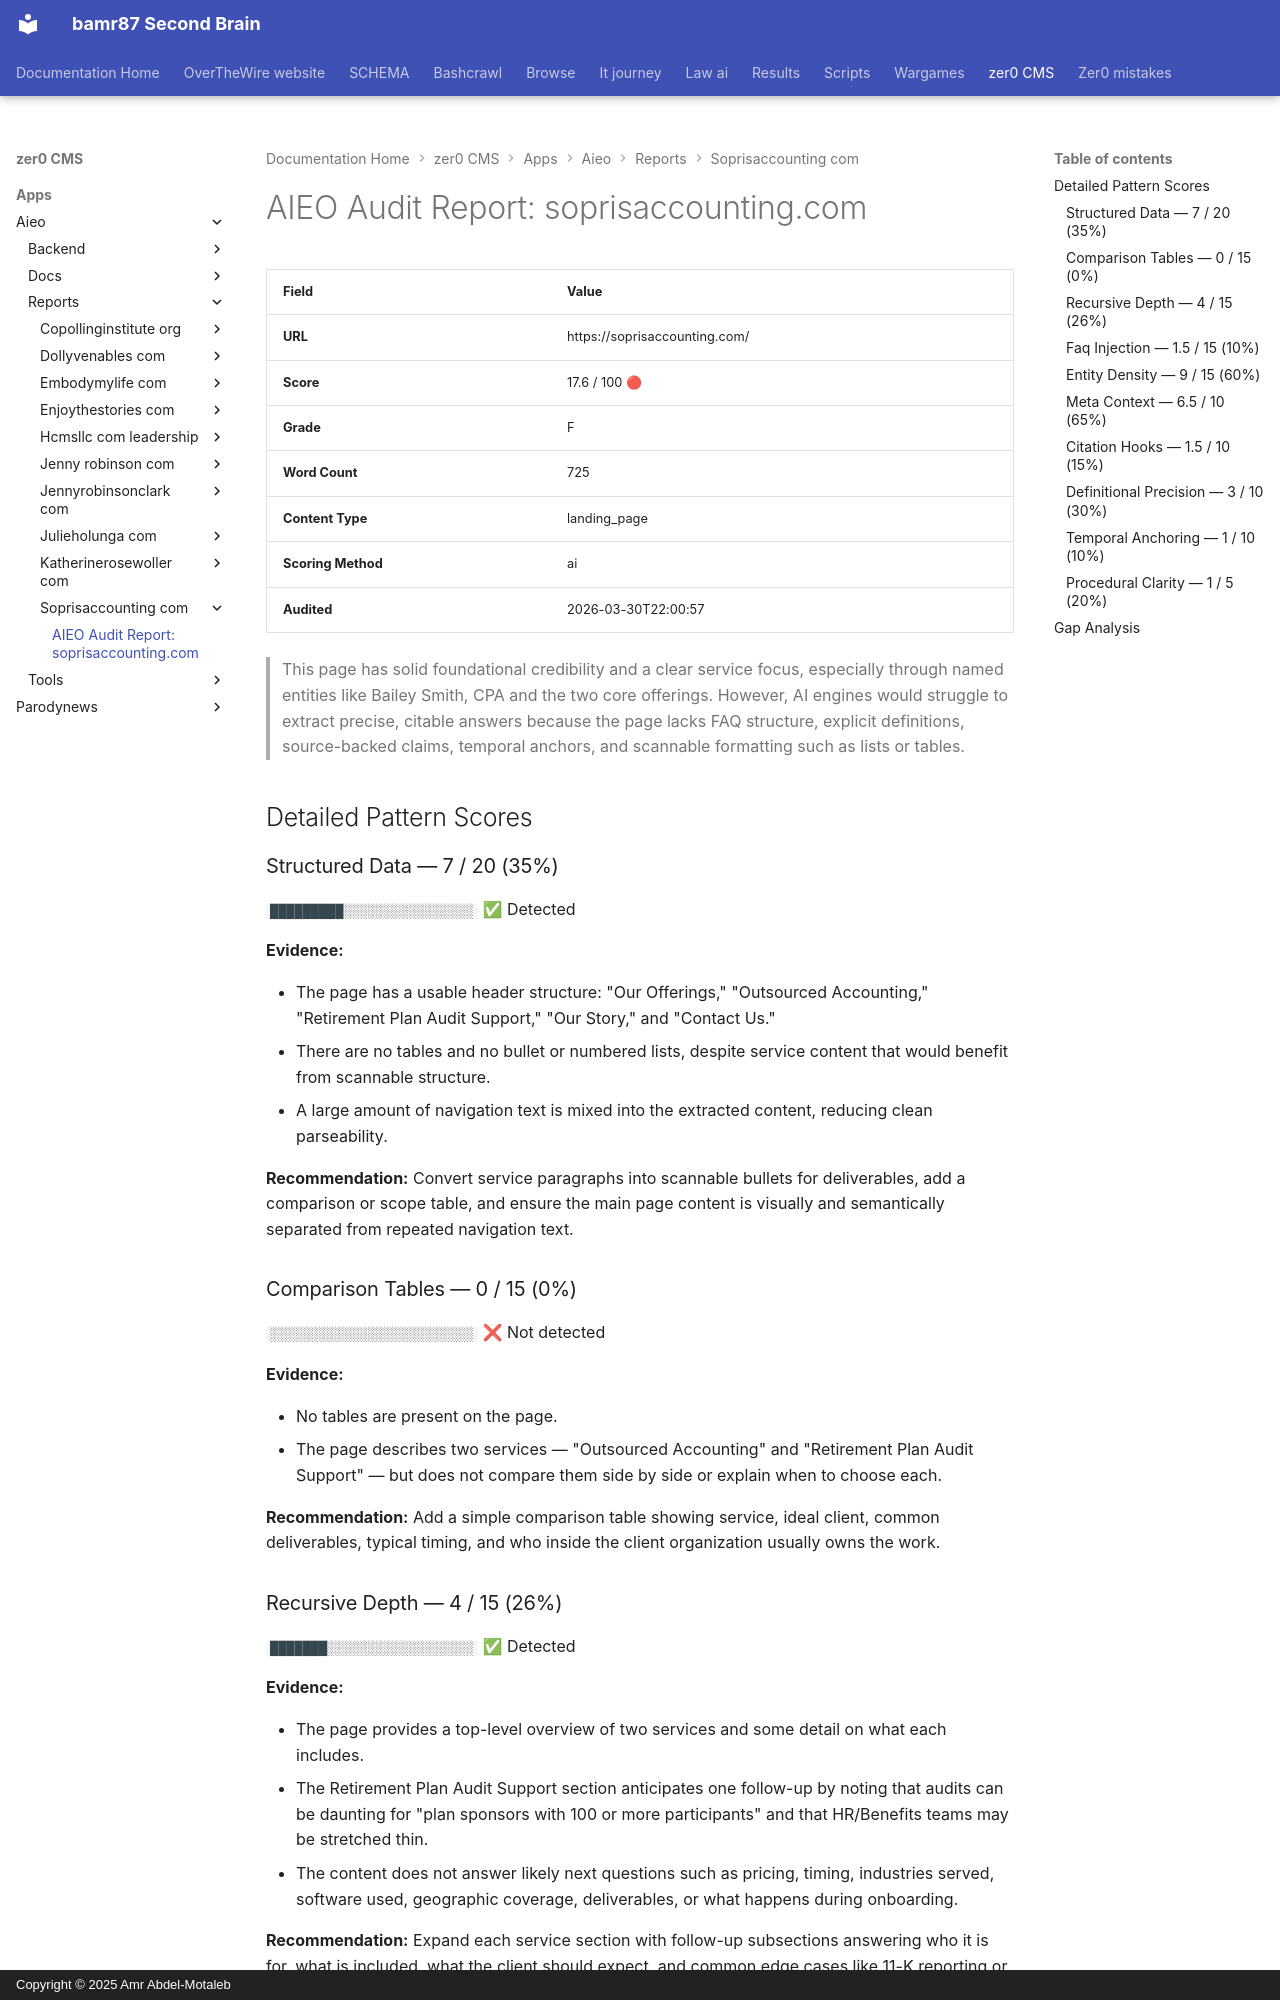

repository: bamr87/README · page: zer0-CMS/apps/aieo/reports/soprisaccounting_com/soprisaccounting_com/index.html · generator: mkdocs · copyright: Copyright © 2025 Amr Abdel-Motaleb

---
source_file: apps/aieo/reports/soprisaccounting_com/soprisaccounting_com.md
source_repo: bamr87/zer0-CMS
source_url: https://github.com/bamr87/zer0-CMS/blob/main/apps/aieo/reports/soprisaccounting_com/soprisaccounting_com.md
title: 'AIEO Audit Report: soprisaccounting.com'
---
# AIEO Audit Report: soprisaccounting.com

| Field | Value |
|-------|-------|
| **URL** | https://soprisaccounting.com/ |
| **Score** | 17.6 / 100 🔴 |
| **Grade** | F |
| **Word Count** | 725 |
| **Content Type** | landing_page |
| **Scoring Method** | ai |
| **Audited** | 2026-03-30T22:00:57 |

> This page has solid foundational credibility and a clear service focus, especially through named entities like Bailey Smith, CPA and the two core offerings. However, AI engines would struggle to extract precise, citable answers because the page lacks FAQ structure, explicit definitions, source-backed claims, temporal anchors, and scannable formatting such as lists or tables.

## Detailed Pattern Scores

### Structured Data — 7 / 20 (35%)

`█████████░░░░░░░░░░░░░░░░`  ✅ Detected

**Evidence:**

- The page has a usable header structure: "Our Offerings," "Outsourced Accounting," "Retirement Plan Audit Support," "Our Story," and "Contact Us."
- There are no tables and no bullet or numbered lists, despite service content that would benefit from scannable structure.
- A large amount of navigation text is mixed into the extracted content, reducing clean parseability.

**Recommendation:** Convert service paragraphs into scannable bullets for deliverables, add a comparison or scope table, and ensure the main page content is visually and semantically separated from repeated navigation text.

### Comparison Tables — 0 / 15 (0%)

`░░░░░░░░░░░░░░░░░░░░░░░░░`  ❌ Not detected

**Evidence:**

- No tables are present on the page.
- The page describes two services — "Outsourced Accounting" and "Retirement Plan Audit Support" — but does not compare them side by side or explain when to choose each.

**Recommendation:** Add a simple comparison table showing service, ideal client, common deliverables, typical timing, and who inside the client organization usually owns the work.

### Recursive Depth — 4 / 15 (26%)

`███████░░░░░░░░░░░░░░░░░░`  ✅ Detected

**Evidence:**

- The page provides a top-level overview of two services and some detail on what each includes.
- The Retirement Plan Audit Support section anticipates one follow-up by noting that audits can be daunting for "plan sponsors with 100 or more participants" and that HR/Benefits teams may be stretched thin.
- The content does not answer likely next questions such as pricing, timing, industries served, software used, geographic coverage, deliverables, or what happens during onboarding.

**Recommendation:** Expand each service section with follow-up subsections answering who it is for, what is included, what the client should expect, and common edge cases like 11-K reporting or transitioning from in-house bookkeeping.
